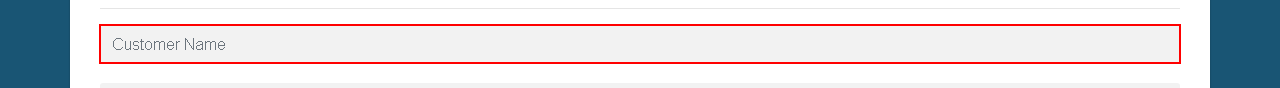
Task: Automation Anywhere Challenge Pages - Customer Onboarding
Workflow: Main

Step 1: type "[row("Company Name").ToString]" into the text box in window 'Automation Anywhere Labs - Customer Onboarding' (chrome.exe)

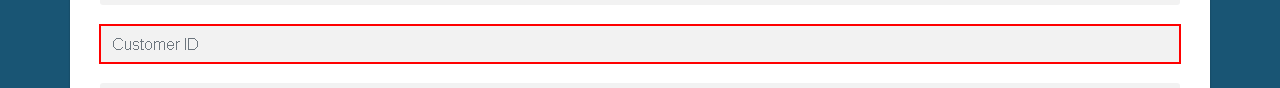
Step 2: type "[row("Customer ID").ToString]" into the text box in window 'Automation Anywhere Labs - Customer Onboarding' (chrome.exe)

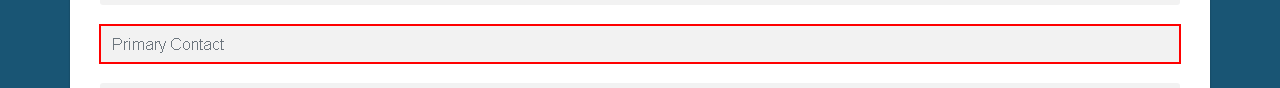
Step 3: type "[row("Primary Contact").ToString]" into the text box in window 'Automation Anywhere Labs - Customer Onboarding' (chrome.exe)

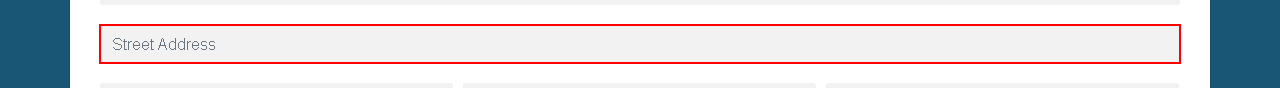
Step 4: type "[row("Street Address").ToString]" into the text box 'street' in window 'Automation Anywhere Labs - Customer Onboarding' (chrome.exe)

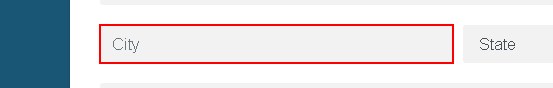
Step 5: type "[row("City").ToString]" into the text box 'city' in window 'Automation Anywhere Labs - Customer Onboarding' (chrome.exe)

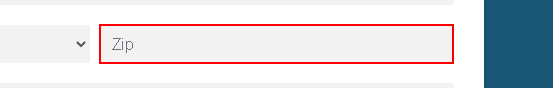
Step 6: type "[row("Zip").ToString]" into the text box 'zip' in window 'Automation Anywhere Labs - Customer Onboarding' (chrome.exe)

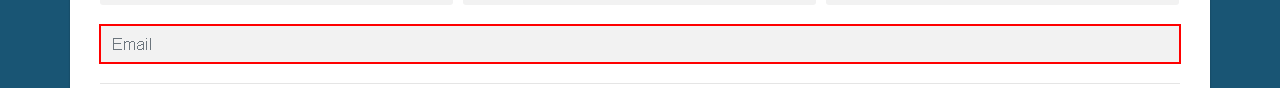
Step 7: type "[row("Email Address").ToString]" into the text box in window 'Automation Anywhere Labs - Customer Onboarding' (chrome.exe)

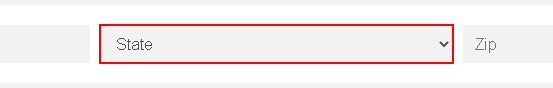
Step 8: select "[row("State").ToString]" in the drop-down in window 'Automation Anywhere Labs - Customer Onboarding' (chrome.exe)

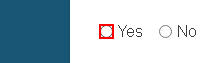
Step 9 [then]: click on the text box in window 'Automation Anywhere Labs - Customer Onboarding' (chrome.exe)

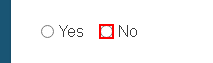
Step 10 [else]: click on the text box in window 'Automation Anywhere Labs - Customer Onboarding' (chrome.exe)

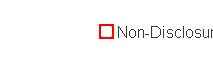
Step 11 [then]: click on the text box in window 'Automation Anywhere Labs - Customer Onboarding' (chrome.exe)

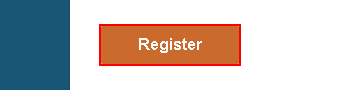
Step 12: click on the button in window 'Automation Anywhere Labs - Customer Onboarding' (chrome.exe)
